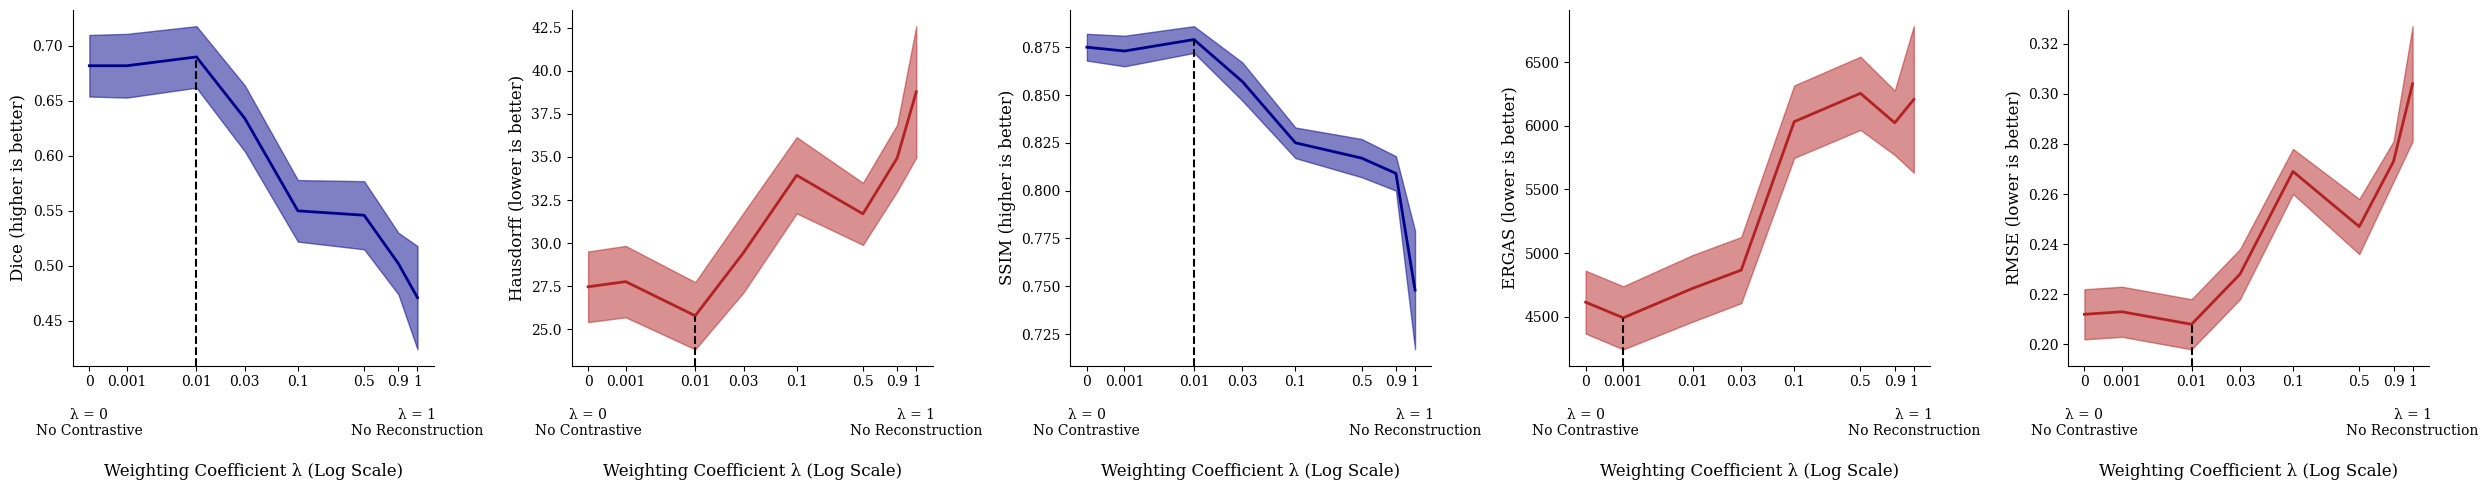

Reproduce this figure in Python. (Note: this script raises an exception after producing the figure.)
'''
Unfortunately this is not automated enough. The values are manually entered rather than read from the files.
'''
import numpy as np
from matplotlib import pyplot as plt

if __name__ == '__main__':
    lambda_contrastive = [0, 0.001, 0.01, 0.03, 0.1, 0.5, 0.9, 1]
    dice_mean = [0.682, 0.682, 0.690, 0.634, 0.550, 0.546, 0.502, 0.471]
    dice_sem = [0.028, 0.029, 0.028, 0.030, 0.028, 0.031, 0.028, 0.047]
    hausdorff_mean = [27.47, 27.77, 25.79, 29.46, 33.94, 31.70, 34.94, 38.78]
    hausdorff_sem = [2.05, 2.07, 1.95, 2.31, 2.21, 1.80, 1.93, 3.81]
    ssim_mean = [0.875, 0.873, 0.879, 0.857, 0.825, 0.817, 0.809, 0.748]
    ssim_sem = [0.007, 0.008, 0.007, 0.010, 0.008, 0.010, 0.009, 0.031]
    ergas_mean = [4614, 4491, 4723, 4866, 6033, 6256, 6024, 6208]
    ergas_sem = [247, 248, 262, 260, 285, 288, 253, 576]
    rmse_mean = [0.212, 0.213, 0.208, 0.228, 0.269, 0.247, 0.273, 0.304]
    rmse_sem = [0.010, 0.010, 0.010, 0.010, 0.009, 0.011, 0.008, 0.023]

    log_x = np.log(np.array(lambda_contrastive) + 1e-3)
    # Spacing out for better display.
    for i in range(len(log_x)):
        log_x[i] += 5e-1 * i

    xticklabels = [
        '0\n\n\u03BB = 0\nNo Contrastive',
        '0.001',
        '0.01',
        '0.03',
        '0.1',
        '0.5',
        '0.9',
        '1\n\n\u03BB = 1\nNo Reconstruction',
    ]
    xticklabel_rotation = [30, 0, 0, 0, 0, 0, 0, 30]

    plt.rcParams["font.family"] = 'serif'
    plt.rcParams['axes.spines.right'] = False
    plt.rcParams['axes.spines.top'] = False

    fig = plt.figure(figsize=(25, 5))
    ax = fig.add_subplot(1, 5, 1)
    ax.plot(log_x, dice_mean, c='darkblue', linewidth=2)
    ax.fill_between(log_x,
                    np.array(dice_mean) - np.array(dice_sem),
                    np.array(dice_mean) + np.array(dice_sem),
                    color='darkblue',
                    alpha=0.5)
    ymin, ymax = ax.get_ylim()
    ax.vlines(x=log_x[np.argmax(dice_mean)],
              ymin=ymin,
              ymax=dice_mean[np.argmax(dice_mean)],
              colors='k',
              linestyles='dashed')
    ax.set_ylim(ymin, ymax)
    ax.set_xticks(log_x)
    ax.set_xticklabels(xticklabels)
    ax.set_xlabel('\nWeighting Coefficient \u03BB (Log Scale)', fontsize=12)
    ax.set_ylabel('Dice (higher is better)', fontsize=12)

    ax = fig.add_subplot(1, 5, 2)
    ax.plot(log_x, hausdorff_mean, c='firebrick', linewidth=2)
    ax.fill_between(log_x,
                    np.array(hausdorff_mean) - np.array(hausdorff_sem),
                    np.array(hausdorff_mean) + np.array(hausdorff_sem),
                    color='firebrick',
                    alpha=0.5)
    ymin, ymax = ax.get_ylim()
    ax.vlines(x=log_x[np.argmin(hausdorff_mean)],
              ymin=ymin,
              ymax=hausdorff_mean[np.argmin(hausdorff_mean)],
              colors='k',
              linestyles='dashed')
    ax.set_ylim(ymin, ymax)
    ax.set_xticks(log_x)
    ax.set_xticklabels(xticklabels)
    ax.set_xlabel('\nWeighting Coefficient \u03BB (Log Scale)', fontsize=12)
    ax.set_ylabel('Hausdorff (lower is better)', fontsize=12)

    ax = fig.add_subplot(1, 5, 3)
    ax.plot(log_x, ssim_mean, c='darkblue', linewidth=2)
    ax.fill_between(log_x,
                    np.array(ssim_mean) - np.array(ssim_sem),
                    np.array(ssim_mean) + np.array(ssim_sem),
                    color='darkblue',
                    alpha=0.5)
    ymin, ymax = ax.get_ylim()
    ax.vlines(x=log_x[np.argmax(ssim_mean)],
              ymin=ymin,
              ymax=ssim_mean[np.argmax(ssim_mean)],
              colors='k',
              linestyles='dashed')
    ax.set_ylim(ymin, ymax)
    ax.set_xticks(log_x)
    ax.set_xticklabels(xticklabels)
    ax.set_xlabel('\nWeighting Coefficient \u03BB (Log Scale)', fontsize=12)
    ax.set_ylabel('SSIM (higher is better)', fontsize=12)

    ax = fig.add_subplot(1, 5, 4)
    ax.plot(log_x, ergas_mean, c='firebrick', linewidth=2)
    ax.fill_between(log_x,
                    np.array(ergas_mean) - np.array(ergas_sem),
                    np.array(ergas_mean) + np.array(ergas_sem),
                    color='firebrick',
                    alpha=0.5)
    ymin, ymax = ax.get_ylim()
    ax.vlines(x=log_x[np.argmin(ergas_mean)],
              ymin=ymin,
              ymax=ergas_mean[np.argmin(ergas_mean)],
              colors='k',
              linestyles='dashed')
    ax.set_ylim(ymin, ymax)
    ax.set_xticks(log_x)
    ax.set_xticklabels(xticklabels)
    ax.set_xlabel('\nWeighting Coefficient \u03BB (Log Scale)', fontsize=12)
    ax.set_ylabel('ERGAS (lower is better)', fontsize=12)

    ax = fig.add_subplot(1, 5, 5)
    ax.plot(log_x, rmse_mean, c='firebrick', linewidth=2)
    ax.fill_between(log_x,
                    np.array(rmse_mean) - np.array(rmse_sem),
                    np.array(rmse_mean) + np.array(rmse_sem),
                    color='firebrick',
                    alpha=0.5)
    ymin, ymax = ax.get_ylim()
    ax.vlines(x=log_x[np.argmin(rmse_mean)],
              ymin=ymin,
              ymax=rmse_mean[np.argmin(rmse_mean)],
              colors='k',
              linestyles='dashed')
    ax.set_ylim(ymin, ymax)
    ax.set_xticks(log_x)
    ax.set_xticklabels(xticklabels)
    ax.set_xlabel('\nWeighting Coefficient \u03BB (Log Scale)', fontsize=12)
    ax.set_ylabel('RMSE (lower is better)', fontsize=12)

    plt.tight_layout()
    plt.savefig('../../results/lambda_test.png')